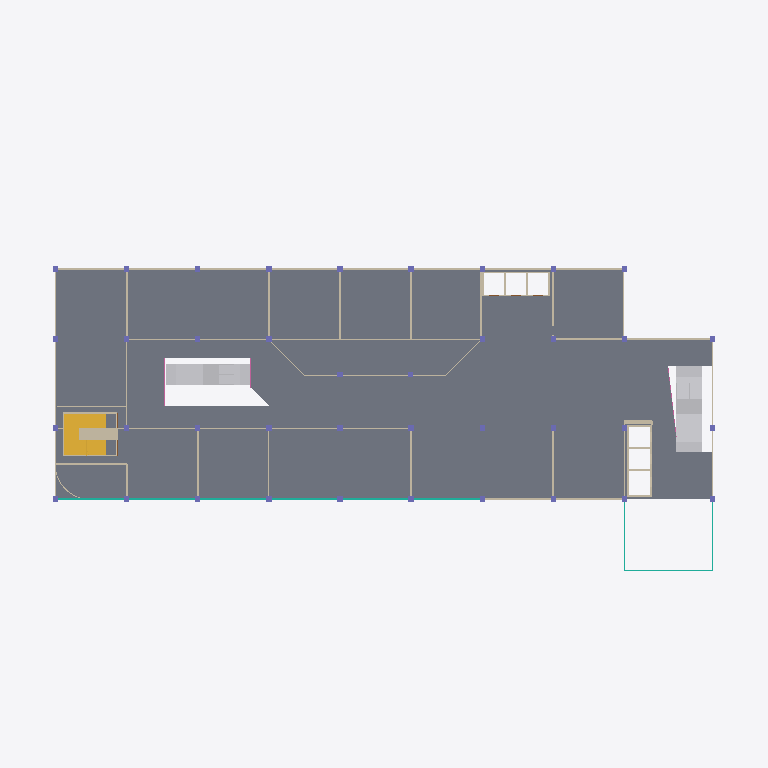
Plan cut of the same IFC building model at storey 'Second Floor' (level 13.80 m, cut at 15.20 m), seen from above with north up, elements coloured by IFC class: 47 walls (beige), 38 columns (violet), 8 other elements (light grey), 4 curtain walls (teal), 3 railings (pink), 2 stairs (yellow), 1 slab (grey). Cut surfaces are drawn darker.
Extent 80.0 m × 50.0 m × 29.5 m (x, y, z). Storeys (7): Ground Level Parking at 0.00 m; First Level Parking at 3.20 m; Second Level Parking at 6.40 m; First Floor at 9.60 m; Second Floor at 13.80 m; Third Floor - Cinema at 18.00 m; Roof at 27.00 m. Elements (1429): 444 IfcFurniture, 379 IfcWall, 262 IfcColumn, 177 IfcBuildingElementProxy, 50 IfcDoor, 43 IfcSlab, 23 IfcRailing, 20 IfcCurtainWall, 20 IfcTransportElement, 5 IfcStair, 4 IfcCovering, 2 IfcRamp.

HEADER;
FILE_DESCRIPTION(('ViewDefinition[DesignTransferView]'),'2;1');
FILE_NAME('/dev/null','2026-10-11T19:56:44+00:00',(''),(''),'IfcOpenShell 0.9.0','IfcOpenShell 0.9.0','Nobody');
FILE_SCHEMA(('IFC4'));
ENDSEC;
DATA;
#1=IFCPROJECT('0eTS1AEq13lxwuUOm8grOV',$,'Entertainment Complex - Dewata, Galle','Cinema / entertainment complex modelled from Concept_Desg2 (1).dwg',$,$,$,(#11),#6);
#14=IFCSITE('2vqn792WPDbQc0hMOqrdlC',$,'Plot - Dewata, Galle (1 acre, 80 x 50 m)',$,$,#22,$,$,$,$,$,$,$,$);
#15=IFCBUILDING('3bp3qbBw50efV1ktpmEhHS',$,'Entertainment Complex',$,$,#27,$,$,$,$,$,$);
#28=IFCBUILDINGSTOREY('17u67TTBT4r9oEVmtf64U7',$,'Ground Level Parking','Car parking (63 cars noted)',$,#105,$,'Ground Level Parking (+0.00 m)',$,0.0);
#34=IFCBUILDINGSTOREY('1wG87uTan87Oh2qHx0iYC5',$,'First Level Parking','Car parking (54 cars)',$,#80,$,'First Level Parking (+3.20 m)',$,3.2);
#40=IFCBUILDINGSTOREY('2jeXgqtFvFgvTbN8PkUkeF',$,'Second Level Parking','Car parking (54 cars)',$,#85,$,'Second Level Parking (+6.40 m)',$,6.4);
#46=IFCBUILDINGSTOREY('2NvaHK6Vb2M9WzeRq2hs3W',$,'First Floor','Restaurants, cafeterias, gaming',$,#90,$,'First Floor (+9.60 m)',$,9.6);
#52=IFCBUILDINGSTOREY('1qcVgCYV9FzgfFUbfZXWhe',$,'Second Floor','Restaurants, cafeterias, gaming',$,#95,$,'Second Floor (+13.80 m)',$,13.8);
#58=IFCBUILDINGSTOREY('01YD41Md54oOD38112KBCc',$,'Third Floor - Cinema','Cinema: 3 theatres (108/200/136 seats)',$,#100,$,'Third Floor - Cinema (+18.00 m)',$,18.0);
#64=IFCBUILDINGSTOREY('0A7UNn$5v0iBKD78A_2Qx6',$,'Roof','Roof',$,#75,$,'Roof (+27.00 m)',$,27.0);
#14814=IFCSLAB('0zAwLcyF5D1uZMzBPocuoi',$,'Floor slab',$,$,#58872,#14822,$,.FLOOR.);
#26816=IFCSTAIR('13IQjOg8z2v9cpp8pD37xR',$,'Staircase First Floor to Second Floor','24 risers x 175 mm, going 280 mm',$,#57726,$,$,.HALF_TURN_STAIR.);
#3360=IFCWALL('3hL4ggBY9Fy9vQx8Iuagc9',$,'Wall 200',$,$,#58647,#3367,$,.STANDARD.);
#3178=IFCCURTAINWALL('0R0egztWHCexTh7WDb4oN8',$,'Front facade glazing',$,$,#58402,#3185,$,$);
#27855=IFCTRANSPORTELEMENT('3Wij5L5FfB19dLW7OZPQEz',$,'Escalator 9.7 m (east) 2 (down)','Rise 4.2 m at 30 deg, plan length 9.7 m, width 1.45 m',$,#58382,#27865,$,.ESCALATOR.);
#27793=IFCTRANSPORTELEMENT('148$Dqssj6T8iWlQ17TSFF',$,'Escalator 9.7 m (east) 1 (up)','Rise 4.2 m at 30 deg, plan length 9.7 m, width 1.45 m',$,#58312,#27803,$,.ESCALATOR.);
#27979=IFCTRANSPORTELEMENT('1DlJdi$c13V9tJMGk2xpSW',$,'Escalator 9.6 m (central) 2 (down)','Rise 4.2 m at 30 deg, plan length 9.6 m, width 1.15 m',$,#58537,#27989,$,.ESCALATOR.);
#27607=IFCTRANSPORTELEMENT('2RbPb0DHrBK9Xh95Clj3Rw',$,'Escalator 9.7 m (east) 2 (down)','Rise 4.2 m at 30 deg, plan length 9.7 m, width 1.45 m',$,#58096,#27617,$,.ESCALATOR.);
#27545=IFCTRANSPORTELEMENT('1X6AonRVXDluRvl7Q7U34z',$,'Escalator 9.7 m (east) 1 (up)','Rise 4.2 m at 30 deg, plan length 9.7 m, width 1.45 m',$,#58016,#27555,$,.ESCALATOR.);
#27917=IFCTRANSPORTELEMENT('00dabiRV50yeUWCY6lrKuu',$,'Escalator 9.6 m (central) 1 (up)','Rise 4.2 m at 30 deg, plan length 9.6 m, width 1.15 m',$,#58452,#27927,$,.ESCALATOR.);
#7728=IFCWALL('23bLZ9puv3UwpnMzoWaIlZ',$,'Stair central spine wall',$,$,#58332,#7735,$,.STANDARD.);
#27731=IFCTRANSPORTELEMENT('28nXKq3xnF7eXutsULsp95',$,'Escalator 9.6 m (central) 2 (down)','Rise 4.2 m at 30 deg, plan length 9.6 m, width 1.15 m',$,#58236,#27741,$,.ESCALATOR.);
#27669=IFCTRANSPORTELEMENT('3xY0mAkirFquoxlHr8URyW',$,'Escalator 9.6 m (central) 1 (up)','Rise 4.2 m at 30 deg, plan length 9.6 m, width 1.15 m',$,#58181,#27679,$,.ESCALATOR.);
#26969=IFCSTAIR('2omwrrRCb0ThtNIWfOF70L',$,'Staircase Second Floor to Third Floor - Cinema','24 risers x 175 mm, going 280 mm',$,#58547,$,$,.HALF_TURN_STAIR.);
#3334=IFCWALL('1rLjnp7lHAkQReTsSBs5G3',$,'Wall 200',$,$,#58617,#3341,$,.STANDARD.);
#3204=IFCWALL('2Tev17l5rBSvzBUUwEULTM',$,'Wall 200',$,$,#58427,#3211,$,.STANDARD.);
#3854=IFCWALL('1bjm3b23PBuvLJbfpEekyR',$,'Wall 200',$,$,#58622,#3861,$,.STANDARD.);
#3412=IFCWALL('3ciWOQa89D5g9AajI8zQ20',$,'Wall 200',$,$,#58707,#3419,$,.STANDARD.);
#3256=IFCWALL('2C14SPexvDPxJemmd5C0$J',$,'Wall 200',$,$,#58492,#3263,$,.STANDARD.);
#29521=IFCWALL('1oZ5OQvY10EBTxGnjnTHp0',$,'Lift bank B (east) - shaft wall',$,$,#55063,#29529,$,.SHEAR.);
#3672=IFCWALL('1dSFcEWCrEMO4_tAfG0kN7',$,'Wall 200',$,$,#58377,#3679,$,.STANDARD.);
#3698=IFCWALL('22LPru$Yr4pu2aBFJ8OJeC',$,'Wall 200',$,$,#58412,#3705,$,.STANDARD.);
#3152=IFCCURTAINWALL('1jvKOqsK9DDwKuaMpvPRmu',$,'Atrium glazing',$,$,#58372,#3159,$,$);
#3464=IFCCURTAINWALL('0uY2sEFlHFKhGeP8GDDigz',$,'Atrium glazing',$,$,#58767,#3471,$,$);
#28025=IFCWALL('1zqGB8PDj36uP87teb74xc',$,'Lift bank A (north) - shaft wall',$,$,#55148,#28033,$,.SHEAR.);
#13032=IFCCOLUMN('1ZlrZVyp17_hhjV5rWwAI_',$,'Column 600x600',$,$,#58582,#13035,$,.COLUMN.);
#13120=IFCCOLUMN('1QFznN69PBBhbqcj$oFgCL',$,'Column 600x600',$,$,#58692,#13123,$,.COLUMN.);
#13230=IFCCOLUMN('1tPetNwl52eA2Er$vXhfy$',$,'Column 600x600',$,$,#58822,#13233,$,.COLUMN.);
#12768=IFCCOLUMN('0$Px9Tts9EE9Xo9EMulhZx',$,'Column 600x600',$,$,#58877,#12771,$,.COLUMN.);
#12812=IFCCOLUMN('1Q0L7yJ6H21Ra846G820BK',$,'Column 600x600',$,$,#58292,#12815,$,.COLUMN.);
#12790=IFCCOLUMN('3EIR$UutzFlhDgPe5PfCKl',$,'Column 600x600',$,$,#58897,#12793,$,.COLUMN.);
#12856=IFCCOLUMN('1bZ3UJlEr1NvpbW_6$hplJ',$,'Column 600x600',$,$,#58342,#12859,$,.COLUMN.);
#12834=IFCCOLUMN('0ZdjRG5yTCnAW45OMT27Gq',$,'Column 600x600',$,$,#58317,#12837,$,.COLUMN.);
#12944=IFCCOLUMN('0GdYc1T2jDfPGNCQwUuttY',$,'Column 600x600',$,$,#58447,#12947,$,.COLUMN.);
#13296=IFCCOLUMN('3F74b6zYfByhbqZr0FLZEs',$,'Column 600x600',$,$,#58892,#13299,$,.COLUMN.);
#13384=IFCCOLUMN('1zSv1YuEr8hxshGWqt3kKV',$,'Column 600x600',$,$,#58362,#13387,$,.COLUMN.);
ENDSEC;
